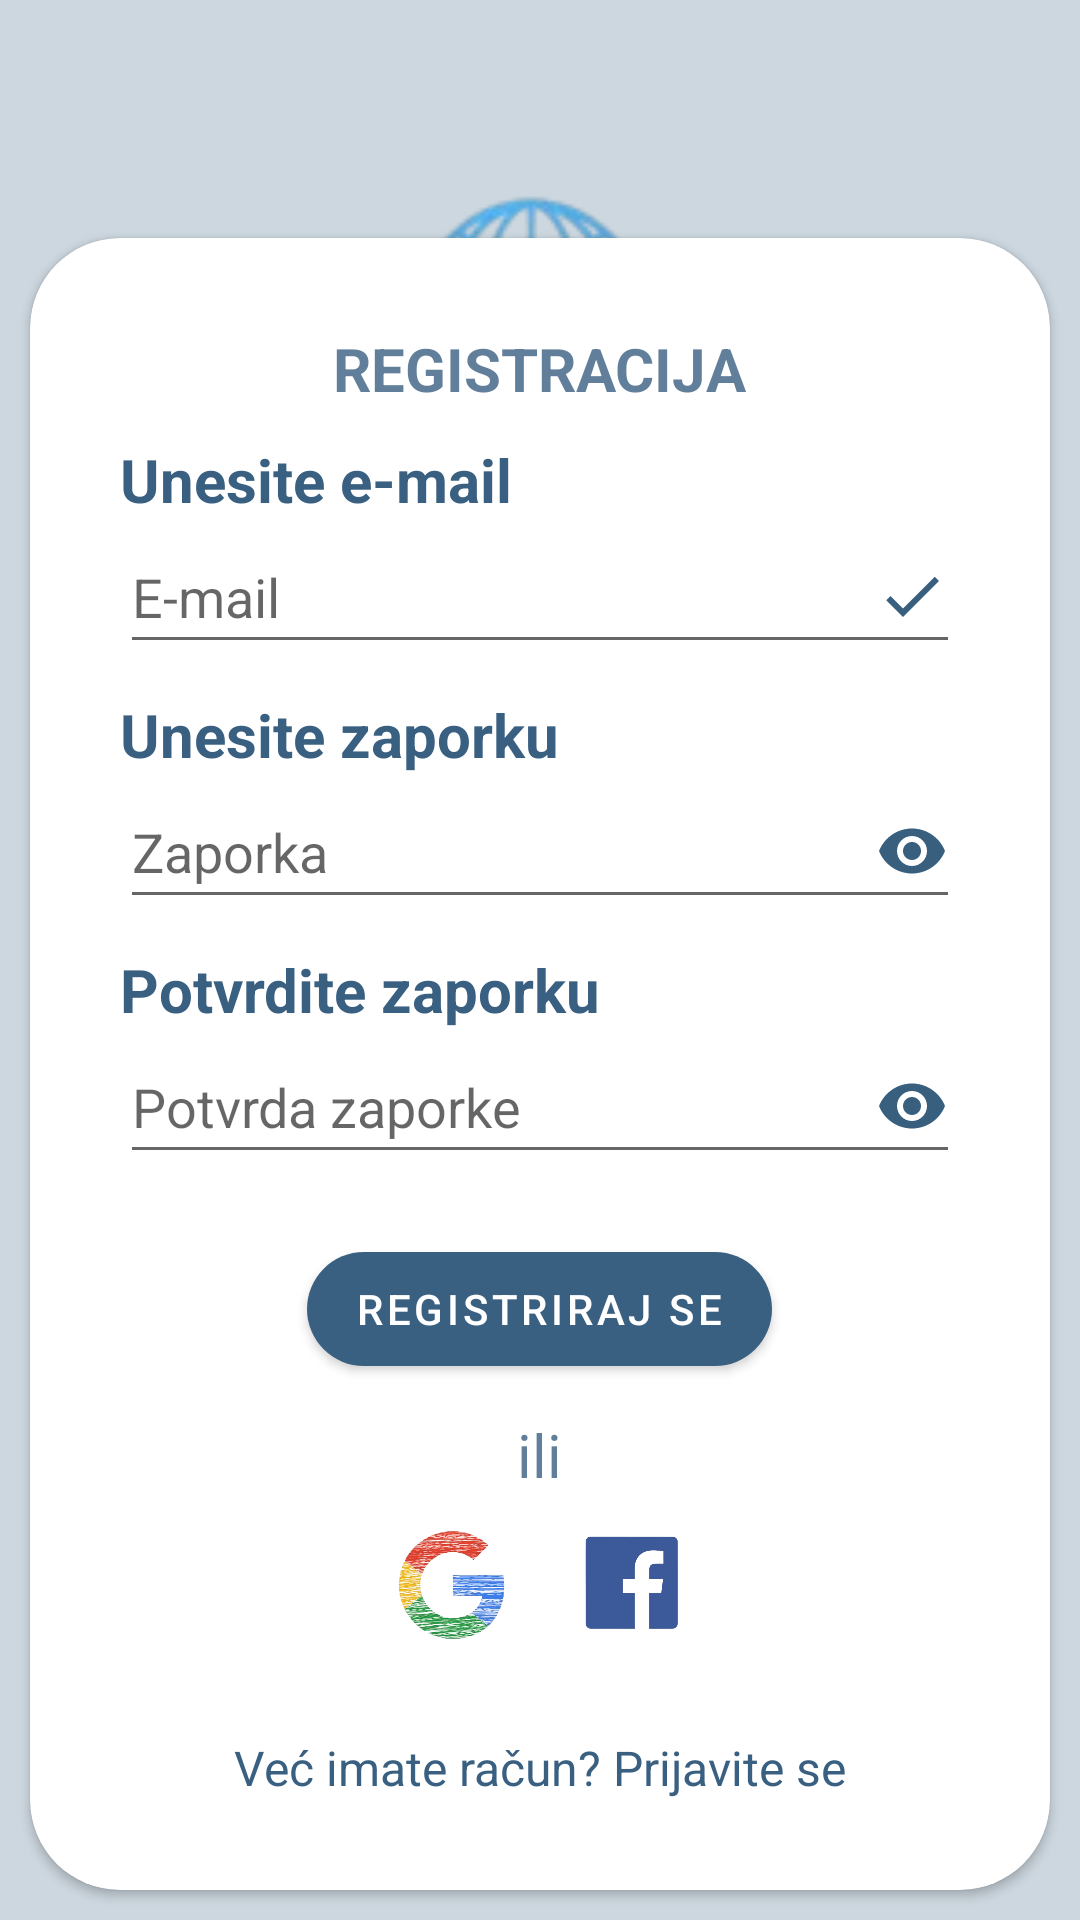

Write the Android layout XML for this screen, with the resource values it uses.
<!-- AndroidManifest.xml: application theme Theme.Cultura -->
<!-- res/layout/activity_register.xml -->
<?xml version="1.0" encoding="utf-8"?>
<RelativeLayout xmlns:android="http://schemas.android.com/apk/res/android"
    xmlns:app="http://schemas.android.com/apk/res-auto"
    android:layout_width="match_parent"
    android:layout_height="match_parent">

    <RelativeLayout
        android:layout_width="match_parent"
        android:layout_height="match_parent"
        android:alpha="0.25"
        android:background="@color/primarna_boja" />

    <ImageView
        android:layout_width="250dp"
        android:layout_height="250dp"
        android:src="@drawable/logo"
        android:id="@+id/logo"
        android:layout_alignParentTop="true"
        android:layout_centerHorizontal="true"
        android:layout_marginTop="7dp"
        android:contentDescription="@string/logo_app" />

    <TextView
        android:layout_width="wrap_content"
        android:layout_height="wrap_content"
        android:text="@string/dobrodosli"
        android:textColor="@color/primarna_boja"
        android:textSize="35sp"
        android:textStyle="bold"
        android:layout_below="@id/logo"
        android:layout_centerHorizontal="true"
        android:layout_marginTop="20dp" />

    <androidx.cardview.widget.CardView
        android:layout_width="match_parent"
        android:layout_height="wrap_content"
        android:layout_alignParentBottom="true"
        android:layout_margin="10dp"
        android:layout_marginBottom="40dp"
        app:cardCornerRadius="30dp">

        <LinearLayout
            android:layout_width="match_parent"
            android:layout_height="wrap_content"
            android:orientation="vertical"
            android:padding="30dp">

            <TextView
                android:layout_width="wrap_content"
                android:layout_height="wrap_content"
                android:text="REGISTRACIJA"
                android:alpha="0.8"
                android:textColor="@color/primarna_boja"
                android:textSize="20sp"
                android:textStyle="bold"
                android:layout_gravity="center" />

            <View android:layout_height="10dp" android:layout_width="wrap_content"/>

            <TextView
                android:layout_width="wrap_content"
                android:layout_height="wrap_content"
                android:text="Unesite e-mail"
                android:textColor="@color/primarna_boja"
                android:textSize="20sp"
                android:textStyle="bold" />

            <EditText
                android:id="@+id/register_email"
                android:layout_width="match_parent"
                android:layout_height="48dp"
                android:hint="E-mail"
                android:inputType="textEmailAddress"
                android:drawableEnd="@drawable/mailikona" />

            <View android:layout_height="10dp" android:layout_width="wrap_content"/>

            <TextView
                android:layout_width="wrap_content"
                android:layout_height="wrap_content"
                android:text="Unesite zaporku"
                android:textColor="@color/primarna_boja"
                android:textSize="20sp"
                android:textStyle="bold" />

            <EditText
                android:id="@+id/register_password"
                android:layout_width="match_parent"
                android:layout_height="48dp"
                android:hint="Zaporka"
                android:inputType="textPassword"
                android:drawableEnd="@drawable/lozinkaikona" />

            <View android:layout_height="10dp" android:layout_width="wrap_content"/>

            <TextView
                android:layout_width="wrap_content"
                android:layout_height="wrap_content"
                android:text="Potvrdite zaporku"
                android:textColor="@color/primarna_boja"
                android:textSize="20sp"
                android:textStyle="bold" />

            <EditText
                android:id="@+id/register_confirm_password"
                android:layout_width="match_parent"
                android:layout_height="48dp"
                android:hint="Potvrda zaporke"
                android:inputType="textPassword"
                android:drawableEnd="@drawable/lozinkaikona" />

            <View android:layout_height="20dp" android:layout_width="wrap_content"/>

            <com.google.android.material.button.MaterialButton
                android:id="@+id/register_button"
                android:layout_width="wrap_content"
                android:layout_height="50dp"
                android:text="REGISTRIRAJ SE"
                android:layout_gravity="center"
                app:cornerRadius="30dp" />

            <View android:layout_height="10dp" android:layout_width="wrap_content"/>

            <TextView
                android:layout_width="wrap_content"
                android:layout_height="wrap_content"
                android:text="@string/ili"
                android:alpha="0.8"
                android:textColor="@color/primarna_boja"
                android:textSize="20sp"
                android:layout_gravity="center" />

            <LinearLayout
                android:layout_width="match_parent"
                android:layout_height="wrap_content"
                android:orientation="horizontal"
                android:gravity="center">

                <ImageView
                    android:layout_width="40dp"
                    android:layout_height="40dp"
                    android:layout_margin="10dp"
                    android:background="@drawable/googleikona"
                    android:contentDescription="@string/logo_google_prijava" />

                <ImageView
                    android:layout_width="40dp"
                    android:layout_height="40dp"
                    android:layout_margin="10dp"
                    android:background="@drawable/fblogo"
                    android:contentDescription="@string/logo_fb_prijava" />
            </LinearLayout>

            <View android:layout_height="20dp" android:layout_width="wrap_content"/>

            <TextView
                android:id="@+id/login_link"
                android:layout_width="wrap_content"
                android:layout_height="wrap_content"
                android:text="Već imate račun? Prijavite se"
                android:textColor="@color/primarna_boja"
                android:textSize="16sp"
                android:layout_gravity="center" />
        </LinearLayout>
    </androidx.cardview.widget.CardView>
</RelativeLayout>
<!-- resources referenced by this layout -->
<resources>
  <color name="primarna_boja">#395F81</color>
  <!-- drawable fblogo: png bitmap (drawable, 34689 bytes) -->
  <!-- drawable googleikona: png bitmap (drawable, 63828 bytes) -->
  <!-- drawable logo: png bitmap (drawable, 19169 bytes) -->
  <!-- drawable lozinkaikona (drawable) -->
  <vector xmlns:android="http://schemas.android.com/apk/res/android" android:height="24dp" android:tint="#395F7F" android:viewportHeight="24" android:viewportWidth="24" android:width="24dp">
        
      <path android:fillColor="@android:color/white" android:pathData="M12,4.5C7,4.5 2.73,7.61 1,12c1.73,4.39 6,7.5 11,7.5s9.27,-3.11 11,-7.5c-1.73,-4.39 -6,-7.5 -11,-7.5zM12,17c-2.76,0 -5,-2.24 -5,-5s2.24,-5 5,-5 5,2.24 5,5 -2.24,5 -5,5zM12,9c-1.66,0 -3,1.34 -3,3s1.34,3 3,3 3,-1.34 3,-3 -1.34,-3 -3,-3z"/>
      
  </vector>
  <!-- drawable mailikona (drawable) -->
  <vector xmlns:android="http://schemas.android.com/apk/res/android" android:height="24dp" android:tint="#395F7F" android:viewportHeight="24" android:viewportWidth="24" android:width="24dp">
        
      <path android:fillColor="@android:color/white" android:pathData="M9,16.17L4.83,12l-1.42,1.41L9,19 21,7l-1.41,-1.41z"/>
      
  </vector>
  <string name="dobrodosli">Dobrodošli!</string>
  <string name="ili">ili</string>
  <string name="logo_app">Logo aplikacije Cultura</string>
  <string name="logo_fb_prijava">Logo za prijavu putem Facebook računa</string>
  <string name="logo_google_prijava">Logo za prijavu putem Google računa</string>
  <style name="Theme.Cultura" parent="Theme.MaterialComponents.DayNight.NoActionBar">
  
          <item name="colorPrimary">@color/primarna_boja</item>
          <item name="colorPrimaryVariant">@color/primarna_boja</item>
          <item name="colorOnPrimary">@color/white</item>
  
          <item name="colorSecondary">@color/sekundarna_boja</item>
          <item name="colorSecondaryVariant">@color/sekundarna_boja</item>
          <item name="colorOnSecondary">@color/white</item>
          
          <item name="android:statusBarColor">@color/primarna_boja</item>
          <item name="android:windowDrawsSystemBarBackgrounds">true</item>
          <item name="android:windowFullscreen">false</item>
  
      </style>
  <color name="white">#FFFFFFFF</color>
  <color name="sekundarna_boja">#5E6FDAE7</color>
</resources>
